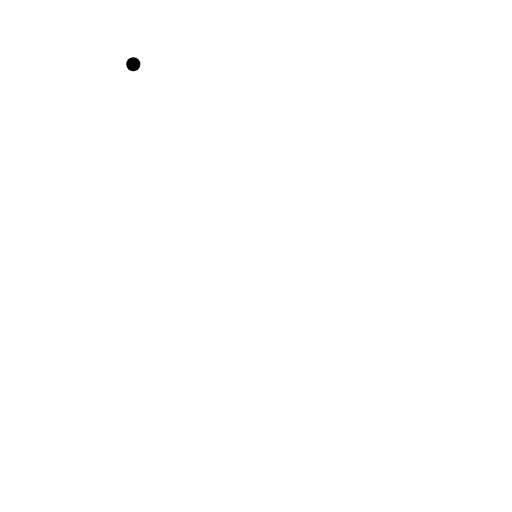
t = 0.00 s
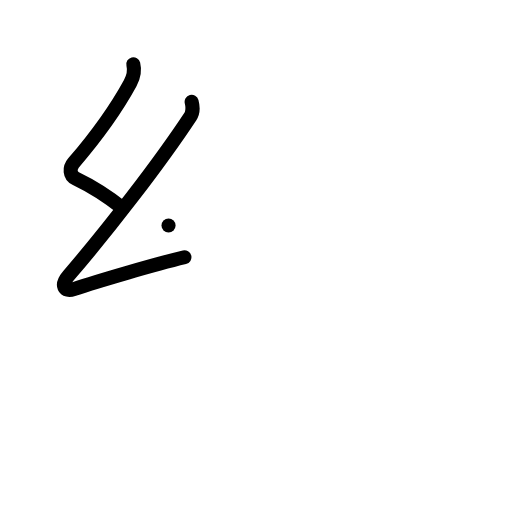
t = 2.00 s
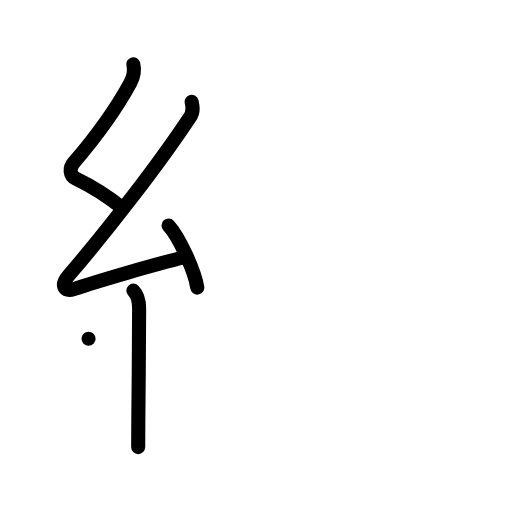
t = 4.00 s
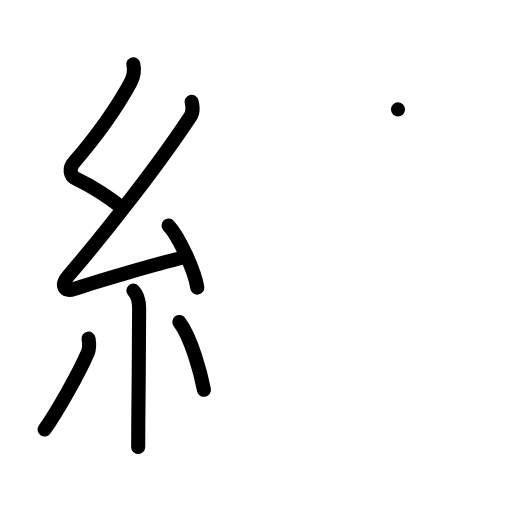
t = 6.00 s
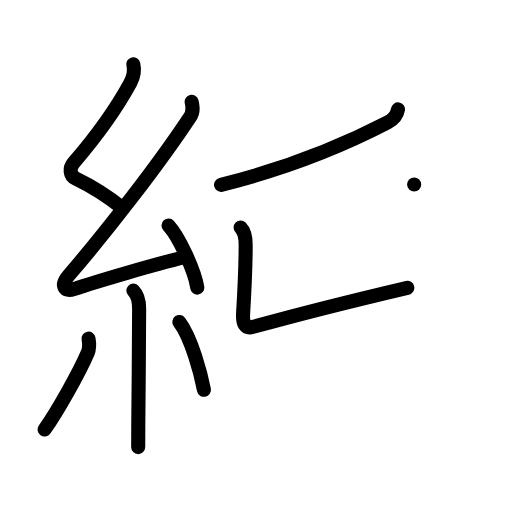
t = 8.00 s
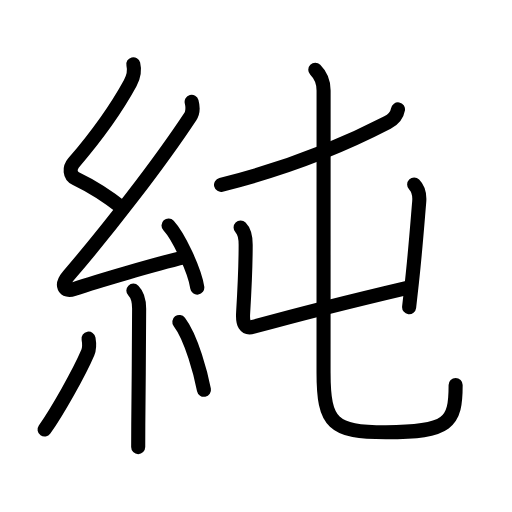
t = 10.00 s

The animated SVG that drew these frames (rendered in a browser with its animation timeline set to each time). Animation: 37 SMIL elements (animate=37); one cycle of 10.00 s.

<?xml version="1.0" encoding="UTF-8"?>
<!--
AniKanjiVG is licensed by CC-BY-SA Paul C. Sommerhoff (https://bitbucket.org/sommerhoff/anikanjivg).
AniKanjiVG uses KanjiVG which is licensed by CC-BY-SA Ulrich Apel (http://kanjivg.tagaini.net).
See also http://creativecommons.org/licenses/by-sa/3.0/
-->
<svg xmlns:kvg='http://kanjivg.tagaini.net' xmlns='http://www.w3.org/2000/svg' width='109' height='109' viewBox='0 0 109 109' style='fill:none;stroke:#000000;stroke-width:3;stroke-linecap:round;stroke-linejoin:round;' id="kvg:kanji_07d14"><g id="kvg:07d14" kvg:element="純"><g id="kvg:07d14-g1" kvg:element="糸" kvg:position="left" kvg:radical="general"><path id="kvg:07d14-s1" kvg:type="㇜" d="M28.38,13.67c0.34,1.34,0.07,2.68-0.67,4.05c-3.08,5.65-7.57,11.74-12.05,16.97c-0.9,1.06-0.9,2.68,0.5,3.35c3.94,1.89,6.88,3.86,9.97,6.31"><animate attributeName="d" begin="0.0s" dur="0.25s" from="M28.38,13.67C28.38,13.67,28.38,13.67,28.38,13.67" to="M28.38,13.67c0.34,1.34,0.07,2.68-0.67,4.05" />
<animate attributeName="d" begin="0.25s" dur="0.25s" from="M28.38,13.67c0.34,1.34,0.07,2.68-0.67,4.05c0,0,0,0,0,0,0" to="M28.38,13.67c0.34,1.34,0.07,2.68-0.67,4.05c-3.08,5.65-7.57,11.74-12.05,16.97" />
<animate attributeName="d" begin="0.5s" dur="0.25s" from="M28.38,13.67c0.34,1.34,0.07,2.68-0.67,4.05c-3.08,5.65-7.57,11.74-12.05,16.97c0,0,0,0,0,0,0" to="M28.38,13.67c0.34,1.34,0.07,2.68-0.67,4.05c-3.08,5.65-7.57,11.74-12.05,16.97c-0.9,1.06-0.9,2.68,0.5,3.35" />
<animate attributeName="d" begin="0.75s" dur="0.25s" from="M28.38,13.67c0.34,1.34,0.07,2.68-0.67,4.05c-3.08,5.65-7.57,11.74-12.05,16.97c-0.9,1.06-0.9,2.68,0.5,3.35c0,0,0,0,0,0,0" to="M28.38,13.67c0.34,1.34,0.07,2.68-0.67,4.05c-3.08,5.65-7.57,11.74-12.05,16.97c-0.9,1.06-0.9,2.68,0.5,3.35c3.94,1.89,6.88,3.86,9.97,6.31" />
</path>
<path id="kvg:07d14-s2" kvg:type="㇜" d="M40.8,21.68c0.32,1.2,0.15,2.48-0.25,3.09c-6.68,10.11-17.43,23.98-25.98,33.94c-1.72,2-0.95,3.54,1.15,2.84c4.98-1.66,17.12-5.24,23.54-6.78"><animate attributeName="d" begin="1.0s" dur="0.25s" from="M40.8,21.68C40.8,21.68,40.8,21.68,40.8,21.68" to="M40.8,21.68c0.32,1.2,0.15,2.48-0.25,3.09" />
<animate attributeName="d" begin="1.25s" dur="0.25s" from="M40.8,21.68c0.32,1.2,0.15,2.48-0.25,3.09c0,0,0,0,0,0,0" to="M40.8,21.68c0.32,1.2,0.15,2.48-0.25,3.09c-6.68,10.11-17.43,23.98-25.98,33.94" />
<animate attributeName="d" begin="1.5s" dur="0.25s" from="M40.8,21.68c0.32,1.2,0.15,2.48-0.25,3.09c-6.68,10.11-17.43,23.98-25.98,33.94c0,0,0,0,0,0,0" to="M40.8,21.68c0.32,1.2,0.15,2.48-0.25,3.09c-6.68,10.11-17.43,23.98-25.98,33.94c-1.72,2-0.95,3.54,1.15,2.84" />
<animate attributeName="d" begin="1.75s" dur="0.25s" from="M40.8,21.68c0.32,1.2,0.15,2.48-0.25,3.09c-6.68,10.11-17.43,23.98-25.98,33.94c-1.72,2-0.95,3.54,1.15,2.84c0,0,0,0,0,0,0" to="M40.8,21.68c0.32,1.2,0.15,2.48-0.25,3.09c-6.68,10.11-17.43,23.98-25.98,33.94c-1.72,2-0.95,3.54,1.15,2.84c4.98-1.66,17.12-5.24,23.54-6.78" />
<animate attributeName="d" begin="0s" dur="1.0s" from="M-100,-100" to="M-100,-100" />
</path>
<path id="kvg:07d14-s3" kvg:type="㇔" d="M35.88,48c2.16,2.34,5.58,9.6,6.12,13.23"><animate attributeName="d" begin="2.0s" dur="1.0s" from="M35.88,48C35.88,48,35.88,48,35.88,48" to="M35.88,48c2.16,2.34,5.58,9.6,6.12,13.23" />
<animate attributeName="d" begin="0s" dur="2.0s" from="M-100,-100" to="M-100,-100" />
</path>
<path id="kvg:07d14-s4" kvg:type="㇑" d="M28.39,61.87c0.81,0.81,1.23,2.13,1.23,3.84c0,6.15-0.12,17.4-0.18,24.67c-0.01,1.94-0.02,3.6-0.02,4.8"><animate attributeName="d" begin="3.0s" dur="0.3333333333333333s" from="M28.39,61.87C28.39,61.87,28.39,61.87,28.39,61.87" to="M28.39,61.87c0.81,0.81,1.23,2.13,1.23,3.84" />
<animate attributeName="d" begin="3.3333333333333335s" dur="0.3333333333333333s" from="M28.39,61.87c0.81,0.81,1.23,2.13,1.23,3.84c0,0,0,0,0,0,0" to="M28.39,61.87c0.81,0.81,1.23,2.13,1.23,3.84c0,6.15-0.12,17.4-0.18,24.67" />
<animate attributeName="d" begin="3.6666666666666665s" dur="0.3333333333333333s" from="M28.39,61.87c0.81,0.81,1.23,2.13,1.23,3.84c0,6.15-0.12,17.4-0.18,24.67c0,0,0,0,0,0,0" to="M28.39,61.87c0.81,0.81,1.23,2.13,1.23,3.84c0,6.15-0.12,17.4-0.18,24.67c-0.01,1.94-0.02,3.6-0.02,4.8" />
<animate attributeName="d" begin="0s" dur="3.0s" from="M-100,-100" to="M-100,-100" />
</path>
<path id="kvg:07d14-s5" kvg:type="㇒" d="M18.85,72.1c0.16,0.94,0.13,2.29-0.16,2.97c-1.87,4.39-6.55,12.6-9.2,16.37"><animate attributeName="d" begin="4.0s" dur="0.5s" from="M18.85,72.1C18.85,72.1,18.85,72.1,18.85,72.1" to="M18.85,72.1c0.16,0.94,0.13,2.29-0.16,2.97" />
<animate attributeName="d" begin="4.5s" dur="0.5s" from="M18.85,72.1c0.16,0.94,0.13,2.29-0.16,2.97c0,0,0,0,0,0,0" to="M18.85,72.1c0.16,0.94,0.13,2.29-0.16,2.97c-1.87,4.39-6.55,12.6-9.2,16.37" />
<animate attributeName="d" begin="0s" dur="4.0s" from="M-100,-100" to="M-100,-100" />
</path>
<path id="kvg:07d14-s6" kvg:type="㇔" d="M38.18,68.54c2.62,3.41,4.63,11.34,5.24,14.44"><animate attributeName="d" begin="5.0s" dur="1.0s" from="M38.18,68.54C38.18,68.54,38.18,68.54,38.18,68.54" to="M38.18,68.54c2.62,3.41,4.63,11.34,5.24,14.44" />
<animate attributeName="d" begin="0s" dur="5.0s" from="M-100,-100" to="M-100,-100" />
</path>
</g>
<g id="kvg:07d14-g2" kvg:element="屯" kvg:position="right" kvg:phon="屯"><g id="kvg:07d14-g3" kvg:element="丿"><path id="kvg:07d14-s7" kvg:type="㇒" d="M84.73,23.29c-0.23,1.33-1.25,2.3-2.24,2.81c-8.24,4.27-19.36,9.27-35.43,13.25"><animate attributeName="d" begin="6.0s" dur="0.5s" from="M84.73,23.29C84.73,23.29,84.73,23.29,84.73,23.29" to="M84.73,23.29c-0.23,1.33-1.25,2.3-2.24,2.81" />
<animate attributeName="d" begin="6.5s" dur="0.5s" from="M84.73,23.29c-0.23,1.33-1.25,2.3-2.24,2.81c0,0,0,0,0,0,0" to="M84.73,23.29c-0.23,1.33-1.25,2.3-2.24,2.81c-8.24,4.27-19.36,9.27-35.43,13.25" />
<animate attributeName="d" begin="0s" dur="6.0s" from="M-100,-100" to="M-100,-100" />
</path>
</g>
<g id="kvg:07d14-g4" kvg:element="屮" kvg:variant="true"><g id="kvg:07d14-g5" kvg:element="凵"><path id="kvg:07d14-s8" kvg:type="㇗a" d="M51.22,48.42c0.81,0.81,1.08,2.08,1.08,3.67c0,2.48-0.17,8.42-0.54,14.55c-0.14,2.26,0.36,3.44,2.15,2.94c9.72-2.7,20.1-5.32,32.8-8.31"><animate attributeName="d" begin="7.0s" dur="0.25s" from="M51.22,48.42C51.22,48.42,51.22,48.42,51.22,48.42" to="M51.22,48.42c0.81,0.81,1.08,2.08,1.08,3.67" />
<animate attributeName="d" begin="7.25s" dur="0.25s" from="M51.22,48.42c0.81,0.81,1.08,2.08,1.08,3.67c0,0,0,0,0,0,0" to="M51.22,48.42c0.81,0.81,1.08,2.08,1.08,3.67c0,2.48-0.17,8.42-0.54,14.55" />
<animate attributeName="d" begin="7.5s" dur="0.25s" from="M51.22,48.42c0.81,0.81,1.08,2.08,1.08,3.67c0,2.48-0.17,8.42-0.54,14.55c0,0,0,0,0,0,0" to="M51.22,48.42c0.81,0.81,1.08,2.08,1.08,3.67c0,2.48-0.17,8.42-0.54,14.55c-0.14,2.26,0.36,3.44,2.15,2.94" />
<animate attributeName="d" begin="7.75s" dur="0.25s" from="M51.22,48.42c0.81,0.81,1.08,2.08,1.08,3.67c0,2.48-0.17,8.42-0.54,14.55c-0.14,2.26,0.36,3.44,2.15,2.94c0,0,0,0,0,0,0" to="M51.22,48.42c0.81,0.81,1.08,2.08,1.08,3.67c0,2.48-0.17,8.42-0.54,14.55c-0.14,2.26,0.36,3.44,2.15,2.94c9.72-2.7,20.1-5.32,32.8-8.31" />
<animate attributeName="d" begin="0s" dur="7.0s" from="M-100,-100" to="M-100,-100" />
</path>
<path id="kvg:07d14-s9" kvg:type="㇑" d="M88.17,39.27c0.84,0.84,1.21,2.23,1.07,3.77c-0.32,3.74-0.81,10.34-1.54,16.98c-0.19,1.76-0.4,3.56-0.6,5.37"><animate attributeName="d" begin="8.0s" dur="0.3333333333333333s" from="M88.17,39.27C88.17,39.27,88.17,39.27,88.17,39.27" to="M88.17,39.27c0.84,0.84,1.21,2.23,1.07,3.77" />
<animate attributeName="d" begin="8.333333333333334s" dur="0.3333333333333333s" from="M88.17,39.27c0.84,0.84,1.21,2.23,1.07,3.77c0,0,0,0,0,0,0" to="M88.17,39.27c0.84,0.84,1.21,2.23,1.07,3.77c-0.32,3.74-0.81,10.34-1.54,16.98" />
<animate attributeName="d" begin="8.666666666666666s" dur="0.3333333333333333s" from="M88.17,39.27c0.84,0.84,1.21,2.23,1.07,3.77c-0.32,3.74-0.81,10.34-1.54,16.98c0,0,0,0,0,0,0" to="M88.17,39.27c0.84,0.84,1.21,2.23,1.07,3.77c-0.32,3.74-0.81,10.34-1.54,16.98c-0.19,1.76-0.4,3.56-0.6,5.37" />
<animate attributeName="d" begin="0s" dur="8.0s" from="M-100,-100" to="M-100,-100" />
</path>
</g>
<g id="kvg:07d14-g6" kvg:element="丿" kvg:variant="true"><path id="kvg:07d14-s10" kvg:type="㇟" d="M67.12,14.87c1.13,1.13,1.77,2.5,1.77,4.38c0,9.04-0.01,47.6-0.01,60.05c0,10.91,1.96,12.72,13.28,12.72C95.62,92.02,97,90,97,81.96"><animate attributeName="d" begin="9.0s" dur="0.25s" from="M67.12,14.87C67.12,14.87,67.12,14.87,67.12,14.87" to="M67.12,14.87c1.13,1.13,1.77,2.5,1.77,4.38" />
<animate attributeName="d" begin="9.25s" dur="0.25s" from="M67.12,14.87c1.13,1.13,1.77,2.5,1.77,4.38c0,0,0,0,0,0,0" to="M67.12,14.87c1.13,1.13,1.77,2.5,1.77,4.38c0,9.04-0.01,47.6-0.01,60.05" />
<animate attributeName="d" begin="9.5s" dur="0.25s" from="M67.12,14.87c1.13,1.13,1.77,2.5,1.77,4.38c0,9.04-0.01,47.6-0.01,60.05c0,0,0,0,0,0,0" to="M67.12,14.87c1.13,1.13,1.77,2.5,1.77,4.38c0,9.04-0.01,47.6-0.01,60.05c0,10.91,1.96,12.72,13.28,12.72" />
<animate attributeName="d" begin="9.75s" dur="0.25s" from="M67.12,14.87c1.13,1.13,1.77,2.5,1.77,4.38c0,9.04-0.01,47.6-0.01,60.05c0,10.91,1.96,12.72,13.28,12.72c0,0,0,0,0,0,0" to="M67.12,14.87c1.13,1.13,1.77,2.5,1.77,4.38c0,9.04-0.01,47.6-0.01,60.05c0,10.91,1.96,12.72,13.28,12.72C95.62,92.02,97,90,97,81.96" />
<animate attributeName="d" begin="0s" dur="9.0s" from="M-100,-100" to="M-100,-100" />
</path>
</g>
</g>
</g>
</g>
</svg>
